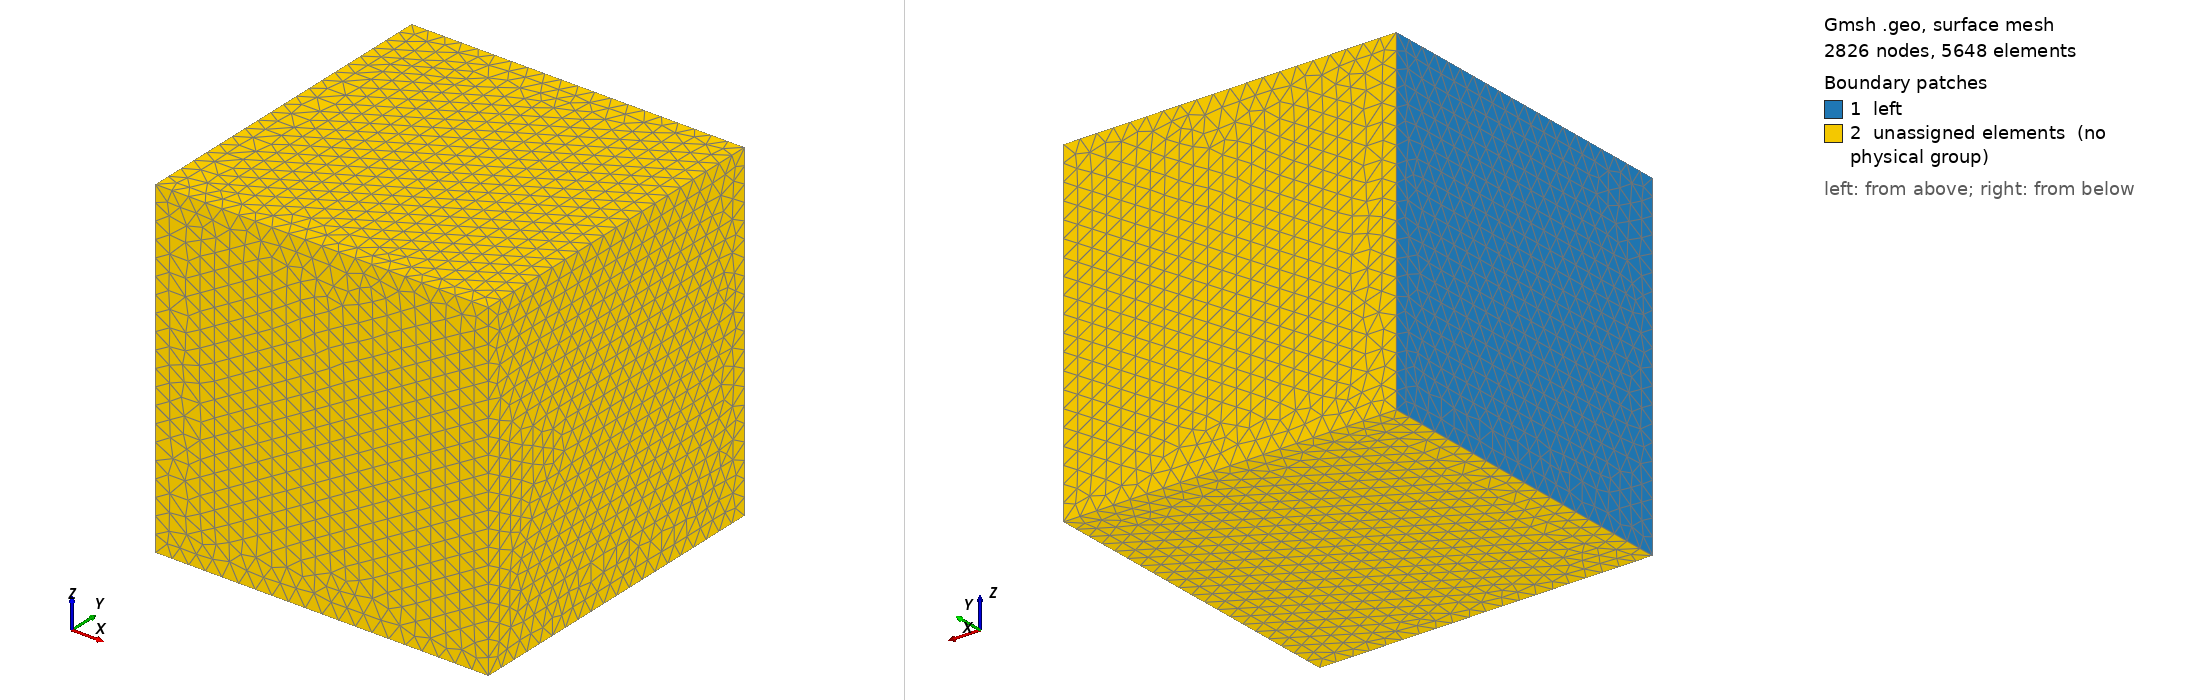

Gmsh geometry script, surface-meshed: 2826 nodes, 5648 surface elements. Boundary patches (legend numbers): 1 left, 2 unassigned elements (no physical group). Left view from above one corner, right view from below the opposite corner. Legend entries are the model's physical surfaces; 'unassigned elements' are surfaces in no physical group. The drawing asked Gmsh for element sizes between 1% and 20% of the model's largest extent; the script's own settings can give other sizes.

=== cube2.geo (drawn) ===
SetFactory("OpenCASCADE");
Box(1) = {0, 0, 0, 1, 1, 1};
MeshSize {:} = 0.05;
Mesh 3;
Point(9) = {0.5, 0.5, 0.5, 1.0};
Physical Volume("cube", 13) = {1};
Physical Point("P", 14) = {9};
//+
Physical Surface("left", 15) = {1};
//+
Physical Curve("topleft", 16) = {3};
//+
Physical Point("topleftfront", 17) = {3};
